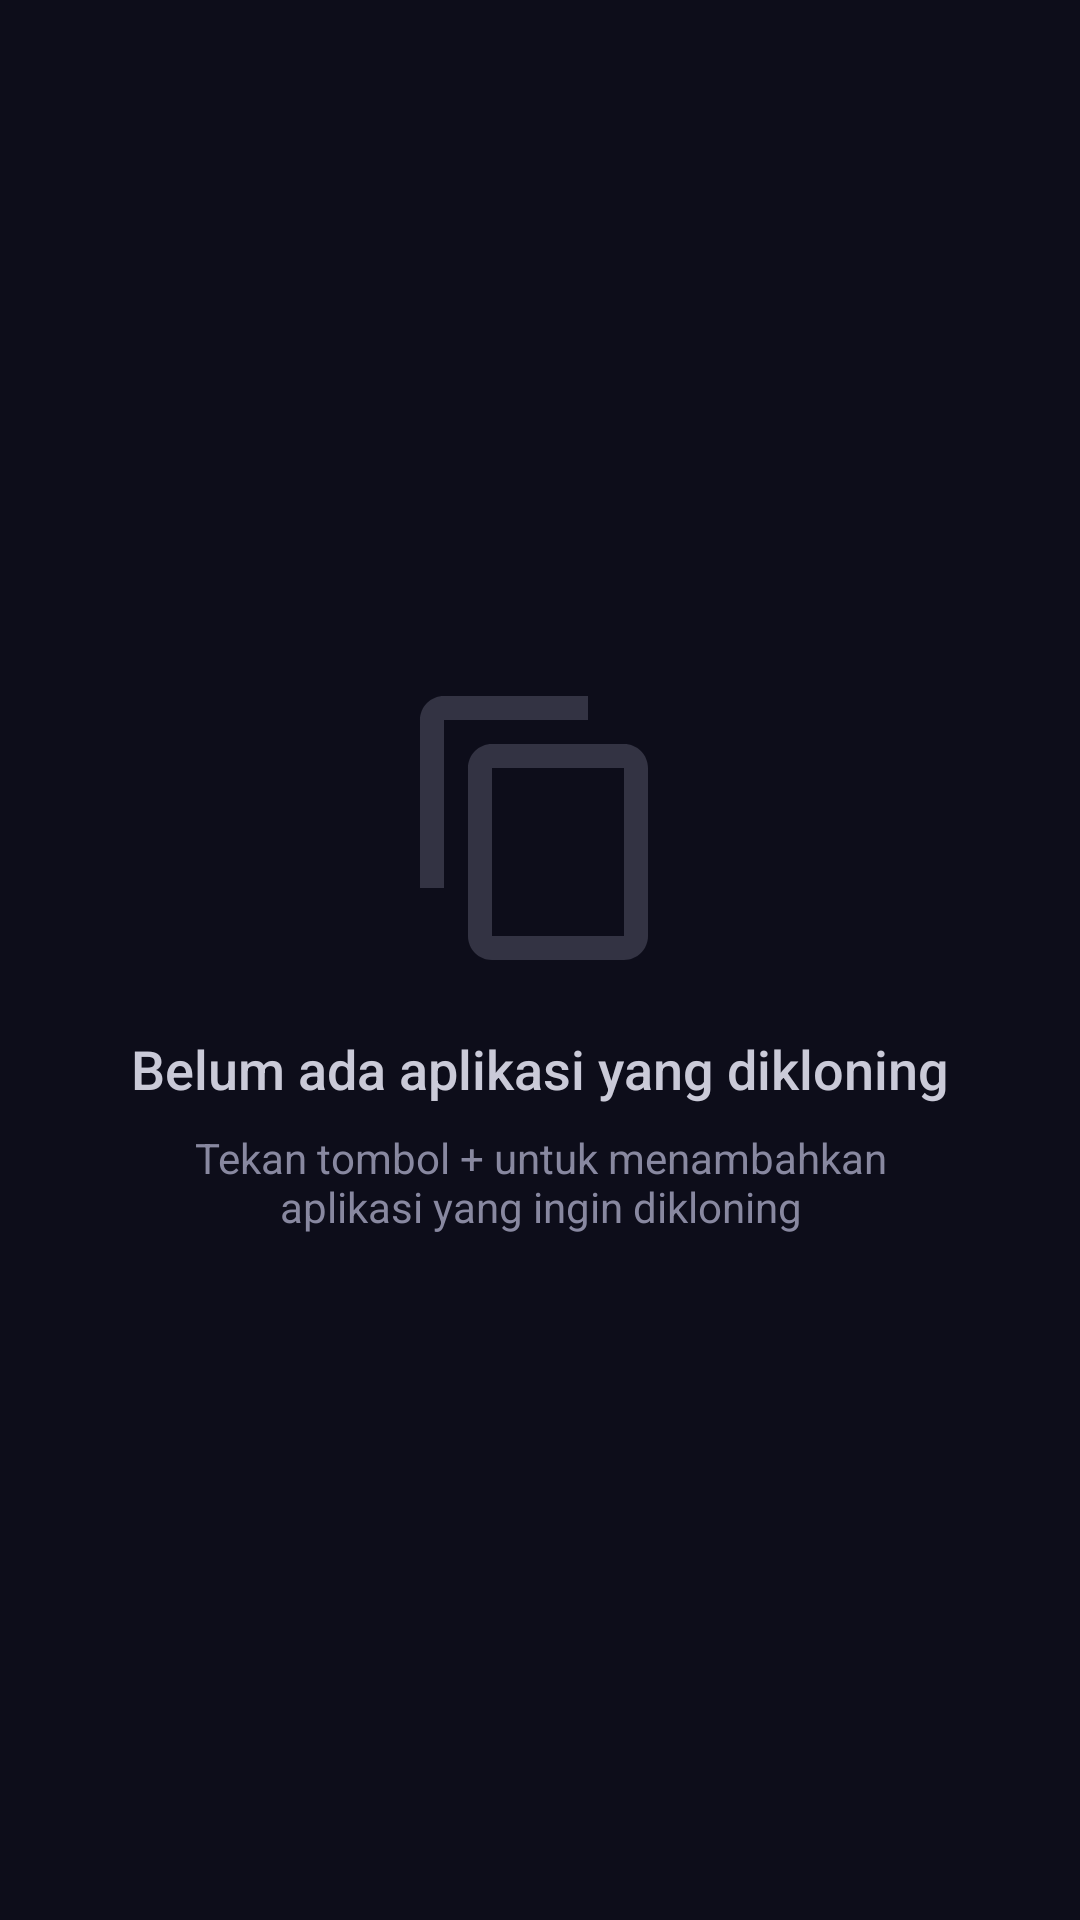

This screen was rendered from an Android layout file. Write that file and the resources it references.
<!-- AndroidManifest.xml: application theme Theme.DualSpace -->
<!-- res/layout/fragment_cloned_apps.xml -->
<?xml version="1.0" encoding="utf-8"?>
<FrameLayout
    xmlns:android="http://schemas.android.com/apk/res/android"
    xmlns:app="http://schemas.android.com/apk/res-auto"
    android:layout_width="match_parent"
    android:layout_height="match_parent"
    android:background="@color/background_dark">

    
    <androidx.recyclerview.widget.RecyclerView
        android:id="@+id/rvClonedApps"
        android:layout_width="match_parent"
        android:layout_height="match_parent"
        android:padding="16dp"
        android:clipToPadding="false"
        android:overScrollMode="never" />

    
    <LinearLayout
        android:id="@+id/emptyState"
        android:layout_width="wrap_content"
        android:layout_height="wrap_content"
        android:layout_gravity="center"
        android:orientation="vertical"
        android:gravity="center"
        android:visibility="visible"
        android:padding="32dp">

        <ImageView
            android:layout_width="96dp"
            android:layout_height="96dp"
            android:src="@drawable/ic_clone"
            android:alpha="0.3"
            android:contentDescription="Empty"
            app:tint="@color/on_surface_variant" />

        <TextView
            android:layout_width="wrap_content"
            android:layout_height="wrap_content"
            android:layout_marginTop="20dp"
            android:text="@string/no_cloned_apps"
            android:textSize="18sp"
            android:textColor="@color/on_surface"
            android:fontFamily="sans-serif-medium" />

        <TextView
            android:layout_width="wrap_content"
            android:layout_height="wrap_content"
            android:layout_marginTop="8dp"
            android:text="@string/no_cloned_apps_desc"
            android:textSize="14sp"
            android:textColor="@color/on_surface_variant"
            android:gravity="center"
            android:maxWidth="280dp" />

    </LinearLayout>

</FrameLayout>
<!-- resources referenced by this layout -->
<resources>
  <color name="background_dark">#0D0D1A</color>
  <color name="on_surface">#CACAD8</color>
  <color name="on_surface_variant">#8888A0</color>
  <!-- drawable ic_clone (drawable) -->
  <?xml version="1.0" encoding="utf-8"?>
  <vector xmlns:android="http://schemas.android.com/apk/res/android"
      android:width="24dp"
      android:height="24dp"
      android:viewportWidth="24"
      android:viewportHeight="24">
      <path
          android:fillColor="@color/on_surface"
          android:pathData="M16,1H4C2.9,1 2,1.9 2,3v14h2V3h12V1zM19,5H8C6.9,5 6,5.9 6,7v14c0,1.1 0.9,2 2,2h11c1.1,0 2,-0.9 2,-2V7C21,5.9 20.1,5 19,5zM19,21H8V7h11V21z" />
  </vector>
  <string name="no_cloned_apps">Belum ada aplikasi yang dikloning</string>
  <string name="no_cloned_apps_desc">Tekan tombol + untuk menambahkan aplikasi yang ingin dikloning</string>
  <style name="Theme.DualSpace" parent="Theme.Material3.Dark.NoActionBar">
          <item name="colorPrimary">@color/primary</item>
          <item name="colorPrimaryDark">@color/primary_dark</item>
          <item name="colorPrimaryVariant">@color/primary_variant</item>
          <item name="colorOnPrimary">@color/on_primary</item>
          <item name="colorSecondary">@color/secondary</item>
          <item name="colorOnSecondary">@color/on_secondary</item>
          <item name="android:colorBackground">@color/background_dark</item>
          <item name="colorSurface">@color/surface_dark</item>
          <item name="colorOnSurface">@color/on_surface</item>
          <item name="android:statusBarColor">@color/background_dark</item>
          <item name="android:navigationBarColor">@color/background_dark</item>
          <item name="android:windowLightStatusBar">false</item>
      </style>
  <color name="primary">#6C63FF</color>
  <color name="primary_dark">#5A52E0</color>
  <color name="primary_variant">#3F3D99</color>
  <color name="on_primary">#FFFFFF</color>
  <color name="secondary">#00D4AA</color>
  <color name="on_secondary">#FFFFFF</color>
  <color name="surface_dark">#1A1A2E</color>
</resources>
